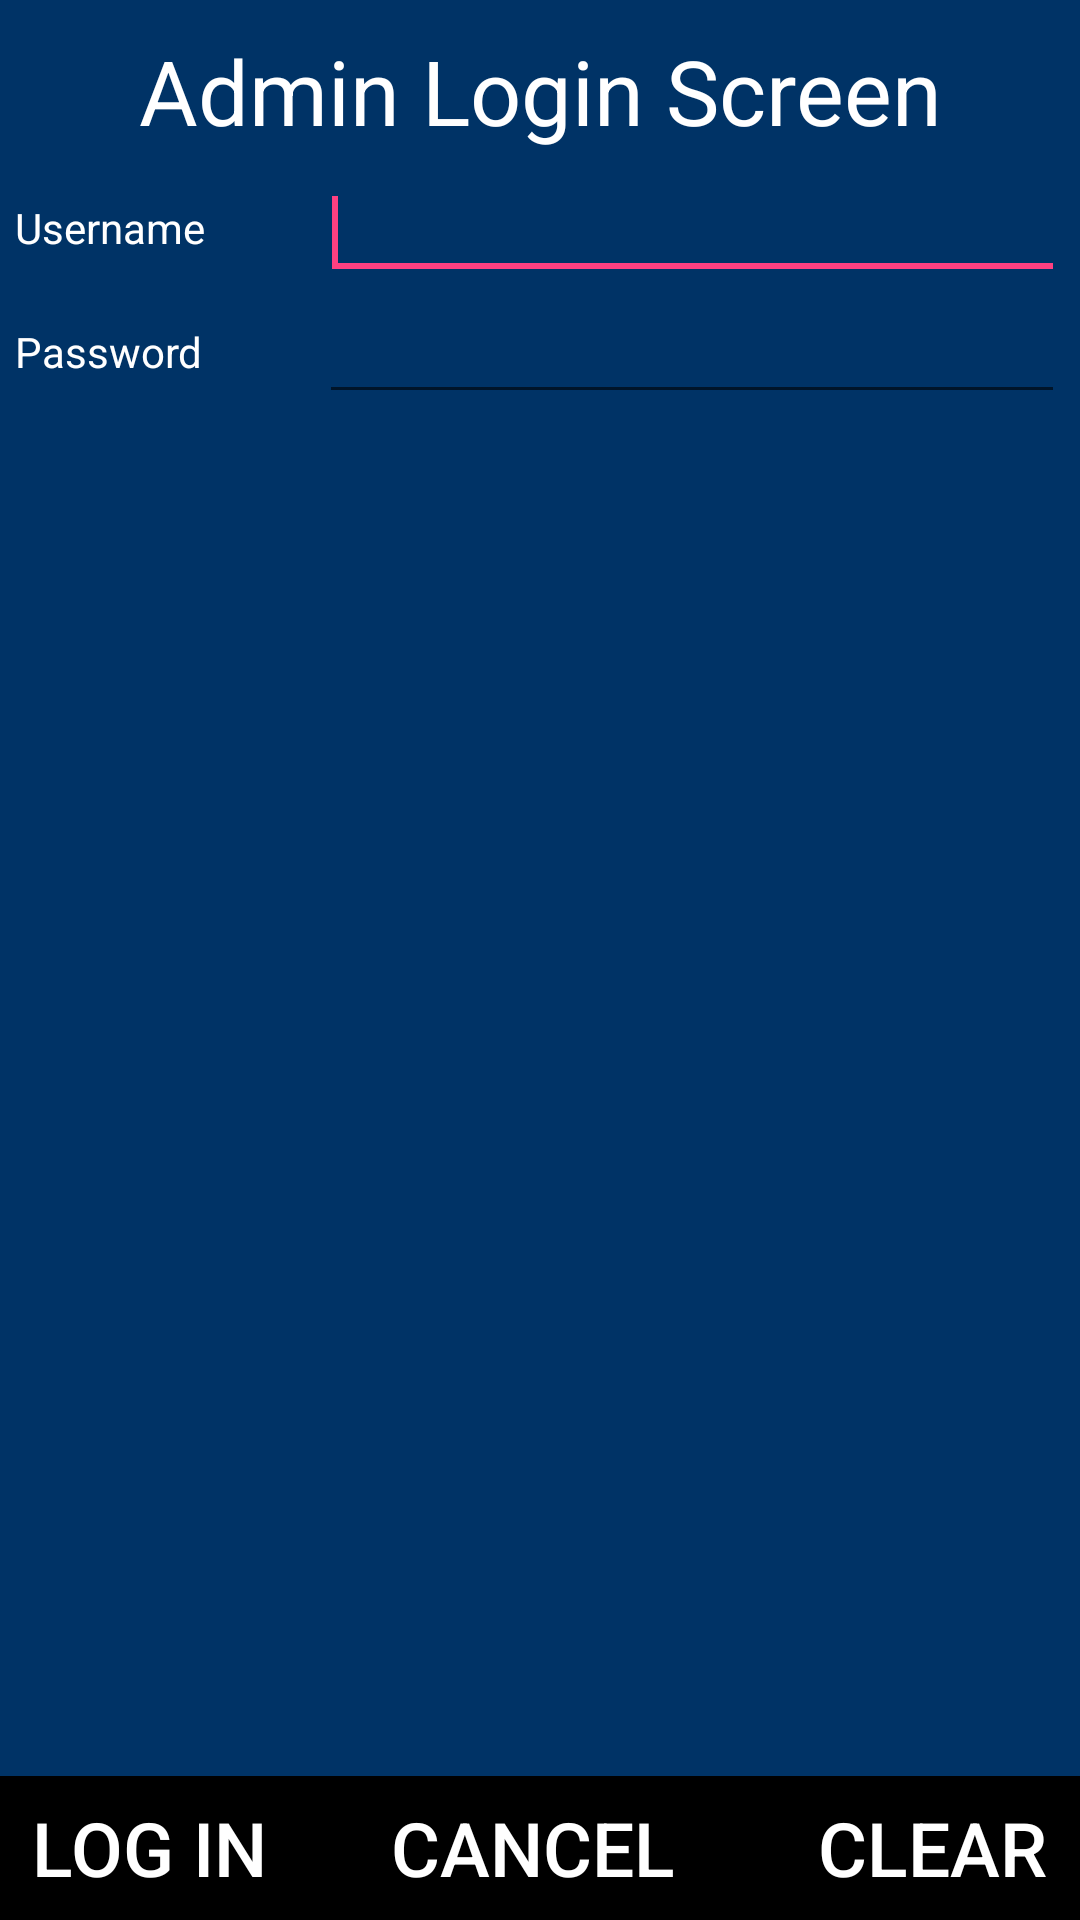

Reconstruct the res/layout file that produces this screen, plus the resources it refers to.
<!-- AndroidManifest.xml: application theme AppTheme -->
<!-- res/layout/activity_admin_login.xml -->
<RelativeLayout xmlns:android="http://schemas.android.com/apk/res/android"
    xmlns:tools="http://schemas.android.com/tools"
    android:layout_width="match_parent"
    android:layout_height="match_parent"
    xmlns:app="http://schemas.android.com/apk/res-auto"
    android:background="@color/btnbg"
    tools:context=".AdminLoginActivity"
    app:layout_behavior="@string/appbar_scrolling_view_behavior"
    >

    <RelativeLayout
        android:id="@+id/R1"
        android:layout_width="wrap_content"
        android:layout_height="wrap_content"
        android:layout_alignBottom="@+id/relativeLayout1"
        android:layout_alignParentLeft="true"
        android:layout_alignParentRight="true"
        android:background="@color/red"
        tools:context=".AdminLoginActivity">


        <LinearLayout
            android:id="@+id/titlelayout"
            android:layout_width="wrap_content"
            android:layout_height="wrap_content"
            android:layout_alignParentLeft="true"
            android:layout_alignParentRight="true"
            android:orientation="vertical" >

        </LinearLayout>
    </RelativeLayout>

    <RelativeLayout
        android:id="@+id/R2"
        android:layout_width="match_parent"
        android:layout_height="wrap_content"
        android:layout_above="@+id/R3"
        android:layout_below="@+id/R1"
        android:layout_centerVertical="false" >

        <LinearLayout
            android:id="@+id/form_layout"
            android:layout_width="wrap_content"
            android:layout_height="wrap_content"
            android:layout_alignParentLeft="true"
            android:layout_alignParentRight="true"
            android:layout_margin="5dp"
            android:orientation="vertical"
            tools:ignore="UselessParent" >

            <LinearLayout
                android:id="@+id/group1"
                android:layout_width="match_parent"
                android:layout_height="0dp"
                android:layout_weight="1" >

                <TextView
                    android:id="@+id/TextView01"
                    android:layout_width="0dp"
                    android:layout_height="wrap_content"
                    android:layout_marginBottom="@dimen/topspace"
                    android:layout_marginTop="@dimen/topspace"
                    android:layout_weight="1"
                    android:gravity="center"
                    android:text="@string/adminloginscreen"
                    android:textAlignment="center"
                    android:textColor="@color/white"
                    tools:ignore="NestedWeights"
                    android:textSize="30dp" />

            </LinearLayout>

            <LinearLayout
                android:id="@+id/group2"
                android:layout_width="match_parent"
                android:layout_height="wrap_content" >

                <TextView
                    android:id="@+id/username_textview"
                    android:layout_width="wrap_content"
                    android:layout_height="wrap_content"
                    android:layout_weight="1"
                    android:text="@string/username"
                    android:textColor="@color/white"
                    android:layout_gravity="center"
                    />

                <EditText
                    android:id="@+id/Ausername_editText"
                    android:layout_width="wrap_content"
                    android:layout_height="wrap_content"
                    android:layout_gravity="center"
                    android:layout_weight="1"
                    android:ems="10"
                    android:inputType="text"
                    android:textColor="@color/white">

                    <requestFocus />
                </EditText>
            </LinearLayout>

            <LinearLayout
                android:id="@+id/group3"
                android:layout_width="match_parent"
                android:layout_height="wrap_content" >

                <TextView
                    android:id="@+id/password_textview"
                    android:layout_width="wrap_content"
                    android:layout_height="wrap_content"
                    android:layout_weight="1"
                    android:text="@string/password"
                    android:textColor="@color/white"
                    android:layout_gravity="center" />

                <EditText
                    android:id="@+id/Apassword_editText"
                    android:layout_width="wrap_content"
                    android:layout_height="wrap_content"
                    android:layout_gravity="center"
                    android:layout_weight="1"
                    android:ems="10"
                    android:inputType="textPassword"
                    android:textColor="@color/white" />

            </LinearLayout>

            <LinearLayout
                android:id="@+id/group4"
                android:layout_width="match_parent"
                android:layout_height="wrap_content"
                android:orientation="horizontal">

            </LinearLayout>

        </LinearLayout>

    </RelativeLayout>

    <RelativeLayout
        android:id="@+id/R3"
        android:layout_width="wrap_content"
        android:layout_height="wrap_content"
        android:layout_alignParentBottom="true"
        android:layout_alignParentLeft="true"
        android:layout_alignParentRight="true"
        android:background="@color/red" >

        <LinearLayout
            android:id="@+id/H2"
            android:layout_width="wrap_content"
            android:layout_height="wrap_content"
            android:layout_alignParentLeft="true"
            android:layout_alignParentRight="true"
            android:orientation="vertical" >

            <LinearLayout
                android:id="@+id/V3"
                android:layout_width="match_parent"
                android:layout_height="wrap_content"
                android:weightSum="3">

                <Button
                    android:id="@+id/Alogin_Button"
                    android:layout_width="wrap_content"
                    android:layout_height="wrap_content"
                    android:text="@string/login"  android:background="@android:color/black"
                    android:textColor="@color/white"
                    android:textSize="25dp"
                    android:layout_weight="0.19" />

                <Button
                    android:id="@+id/Acancel_Button"
                    android:layout_width="0dp"
                    android:layout_height="wrap_content"
                    android:layout_weight="2.55"
                    android:text="@string/cancel"  android:background="@android:color/black"
                    android:textColor="@color/white"
                    android:textSize="25dp"/>

                <Button
                    android:id="@+id/Aclear_Button"
                    android:layout_width="wrap_content"
                    android:layout_height="wrap_content"
                    android:layout_weight="0.35"
                    android:text="@string/clear" android:background="@android:color/black"
                    android:textColor="@color/white"
                    android:textSize="25dp"/>
            </LinearLayout>

        </LinearLayout>

    </RelativeLayout>
</RelativeLayout>
<!-- resources referenced by this layout -->
<resources>
  <color name="btnbg">#003366</color>
  <color name="red">#d43f3a</color>
  <color name="white">#ffffff</color>
  <dimen name="topspace">5dp</dimen>
  <string name="adminloginscreen">Admin Login Screen</string>
  <string name="cancel">Cancel</string>
  <string name="clear">Clear</string>
  <string name="login">Log In</string>
  <string name="password">Password</string>
  <string name="username">Username</string>
  <style name="AppTheme" parent="Theme.AppCompat.Light.DarkActionBar">
          
          <item name="colorPrimary">@color/colorPrimary</item>
          <item name="colorPrimaryDark">@color/colorPrimaryDark</item>
          <item name="colorAccent">@color/colorAccent</item>
      </style>
  <color name="colorPrimary">#f14406</color>
  <color name="colorPrimaryDark">#9f303d</color>
  <color name="colorAccent">#FF4081</color>
</resources>
